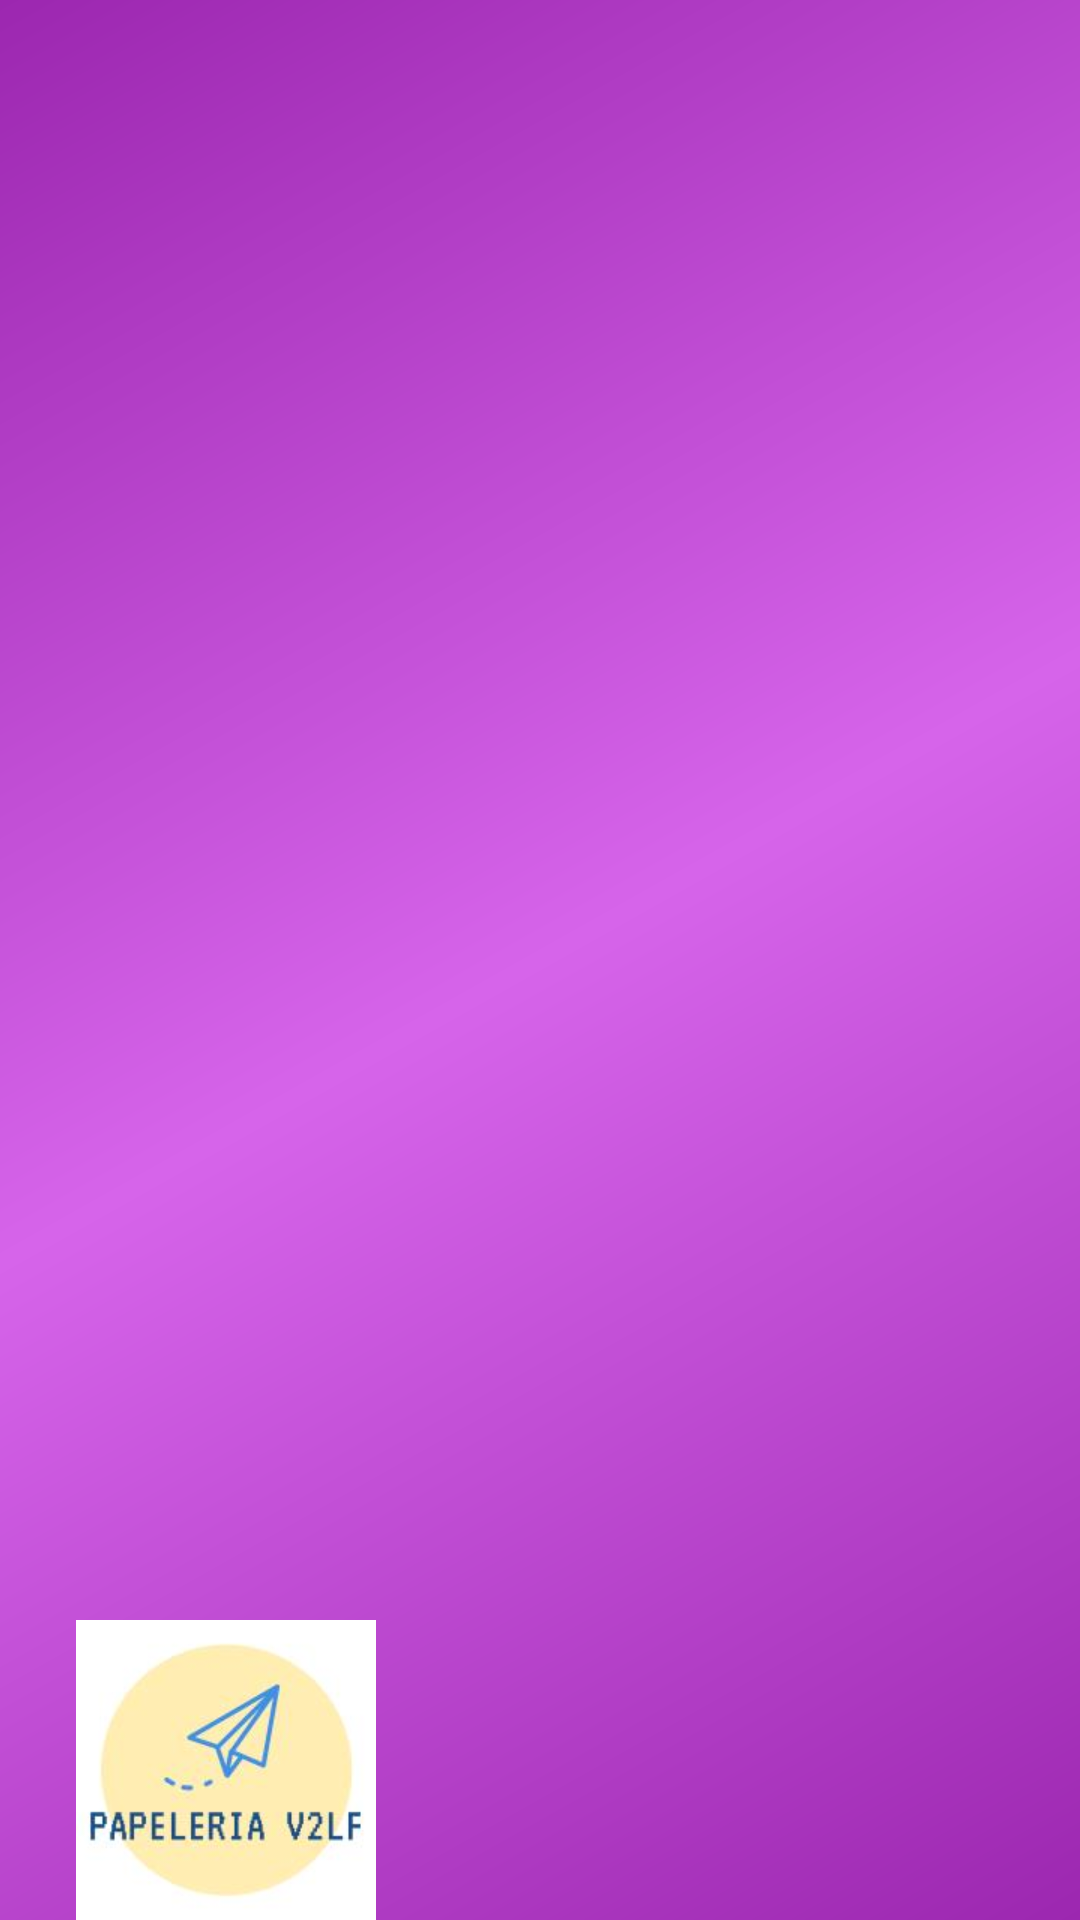

Android layout source for this screen:
<!-- AndroidManifest.xml: application theme Theme.V2lf -->
<!-- res/layout/nav_header_main.xml -->
<?xml version="1.0" encoding="utf-8"?>

<LinearLayout xmlns:android="http://schemas.android.com/apk/res/android"
    xmlns:app="http://schemas.android.com/apk/res-auto"
    android:layout_width="match_parent"
    android:layout_height="@dimen/nav_header_height"
    android:background="@drawable/side_nav_bar"
    android:gravity="bottom"
    android:orientation="vertical"
    android:paddingBottom="@dimen/activity_vertical_margin"
    android:paddingLeft="@dimen/activity_horizontal_margin"
    android:paddingRight="@dimen/activity_horizontal_margin"
    android:paddingTop="@dimen/activity_vertical_margin"
    android:theme="@style/ThemeOverlay.AppCompat.Dark">

    <ImageView
        android:id="@+id/imageView4"
        android:layout_width="151dp"
        android:layout_height="wrap_content"
        app:srcCompat="@mipmap/logo"

        />
</LinearLayout>
<!-- resources referenced by this layout -->
<resources>
  <!-- drawable side_nav_bar (drawable) -->
  <shape xmlns:android="http://schemas.android.com/apk/res/android"
      android:shape="rectangle">
      <gradient
          android:angle="135"
          android:centerColor="#D664EA"
          android:endColor="#9C27B0"
          android:startColor="#9C27B0"
          android:type="linear" />
  </shape>
  <!-- mipmap logo: png bitmap (mipmap-xhdpi, 4992 bytes) -->
  <style name="Theme.V2lf" parent="Theme.MaterialComponents.DayNight.DarkActionBar">
          
          <item name="colorPrimary">@color/purple_500</item>
          <item name="colorPrimaryVariant">@color/purple_700</item>
          <item name="colorOnPrimary">@color/white</item>
          
          <item name="colorSecondary">@color/teal_200</item>
          <item name="colorSecondaryVariant">@color/teal_700</item>
          <item name="colorOnSecondary">@color/black</item>
          
          <item name="android:statusBarColor" tools:targetApi="l">?attr/colorPrimaryVariant</item>
          
      </style>
  <!-- not gathered from this repository: default colours our renderer supplied (Android Studio template values) -->
  <color name="purple_500">#FF6200EE</color>
  <color name="purple_700">#FF3700B3</color>
  <color name="teal_200">#FF03DAC5</color>
  <color name="teal_700">#FF018786</color>
  <color name="black">#FF000000</color>
  <color name="white">#FFFFFFFF</color>
</resources>
